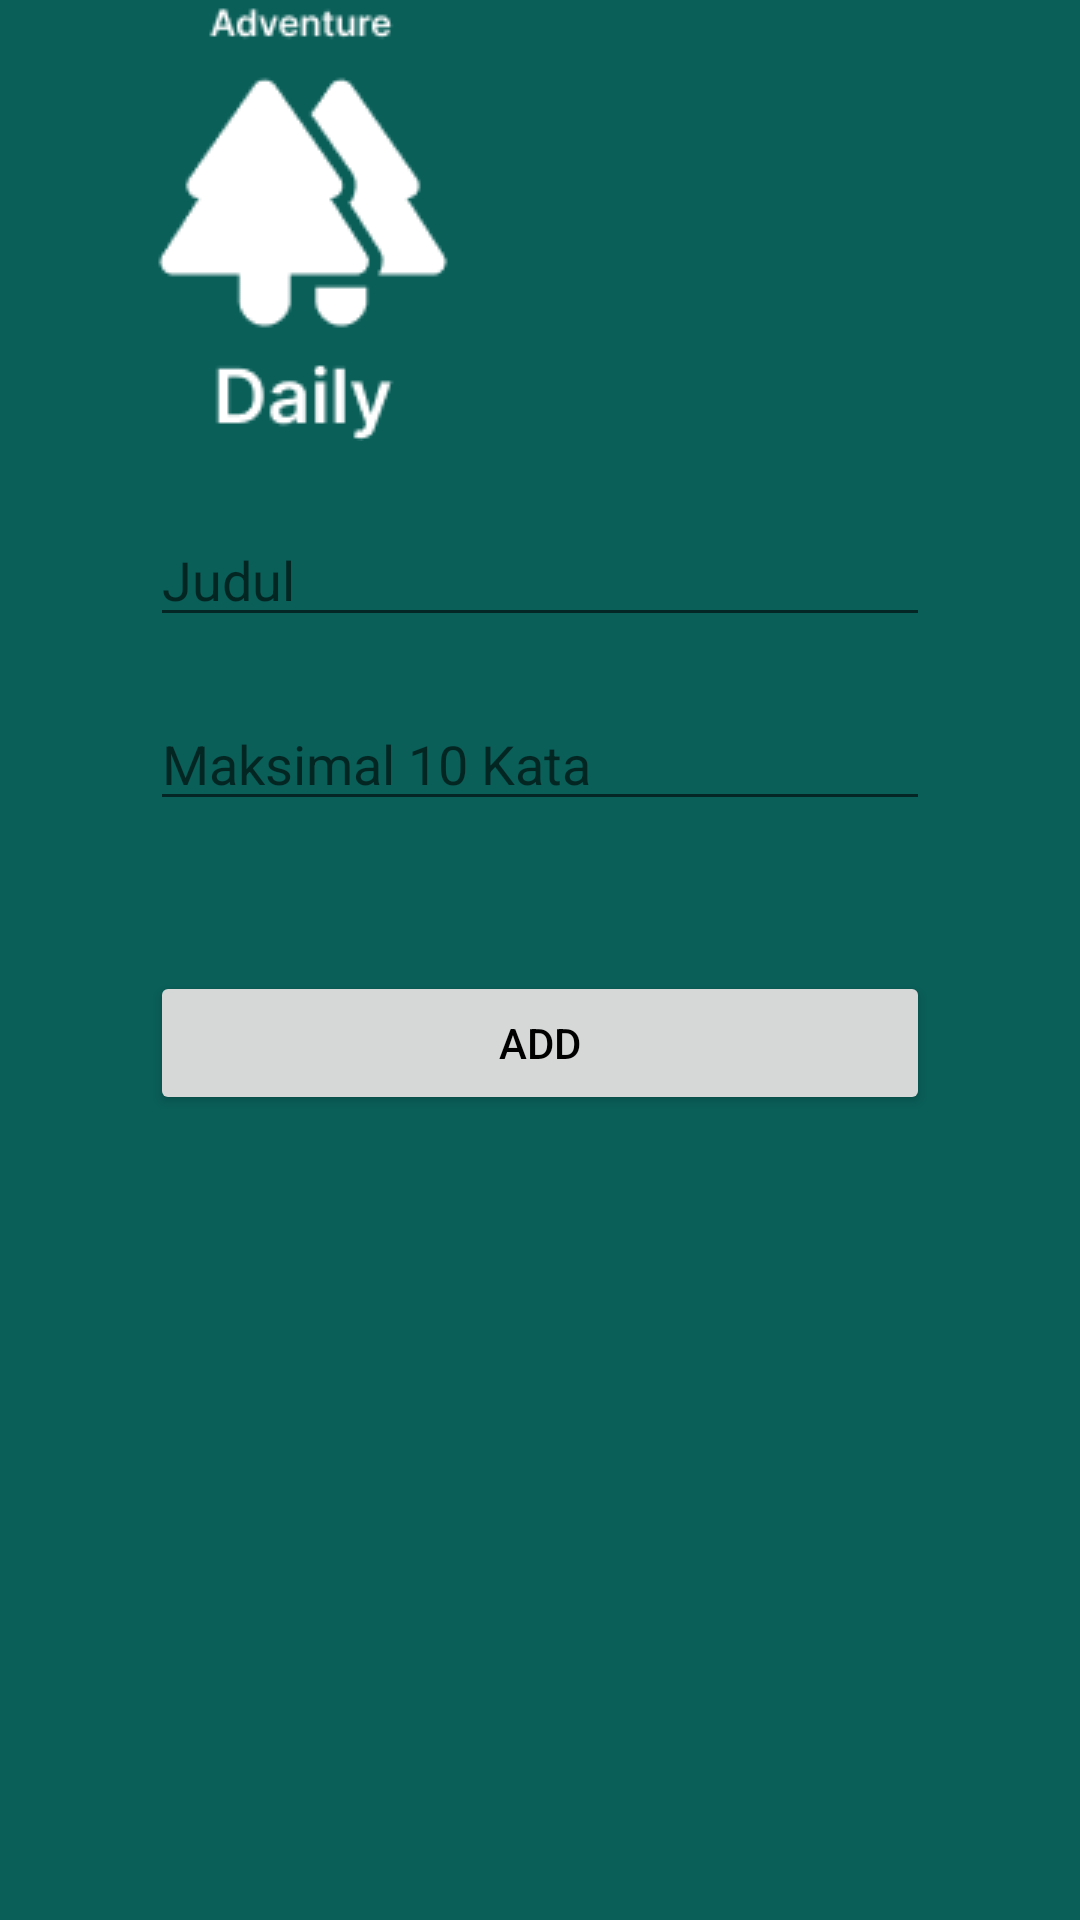

This screen was rendered from an Android layout file. Write that file and the resources it references.
<!-- AndroidManifest.xml: application theme Theme.UAS_AKB_IF2_10119048 -->
<!-- res/layout/fragment_add_diary.xml -->
<?xml version="1.0" encoding="utf-8"?>
<androidx.constraintlayout.widget.ConstraintLayout xmlns:android="http://schemas.android.com/apk/res/android"
    xmlns:app="http://schemas.android.com/apk/res-auto"
    xmlns:tools="http://schemas.android.com/tools"
    android:background="@color/green"
    android:layout_width="match_parent"
    android:layout_height="match_parent"
    android:paddingHorizontal="50dp"
    tools:context=".diary.FragmentNoteActivity"
    >

    <ImageView
        android:id="@+id/imageView6"
        android:layout_width="wrap_content"
        android:layout_height="wrap_content"
        android:src="@drawable/logo"
        app:layout_constraintTop_toTopOf="parent"
        tools:layout_editor_absoluteX="95dp" />

    <EditText
        android:id="@+id/judul"
        android:layout_width="match_parent"
        android:layout_height="wrap_content"
        android:layout_marginTop="24dp"
        android:hint="Judul"
        android:inputType="text"
        android:textColor="@color/white"
        app:layout_constraintTop_toBottomOf="@+id/imageView6"
        tools:layout_editor_absoluteX="37dp" />

    <EditText
        android:id="@+id/isi"
        android:textColor="@color/white"
        android:layout_width="match_parent"
        android:layout_height="wrap_content"
        android:layout_marginTop="20dp"
        android:hint="Maksimal 10 Kata"
        android:inputType="textMultiLine"
        app:layout_constraintTop_toBottomOf="@id/judul"/>

    <Button
        android:id="@+id/submitButton"
        android:layout_width="match_parent"
        android:layout_height="wrap_content"
        android:textColor="@color/black"
        app:layout_constraintTop_toBottomOf="@id/isi"
        android:layout_marginTop="50dp"
        android:text="ADD"/>

</androidx.constraintlayout.widget.ConstraintLayout>
<!-- resources referenced by this layout -->
<resources>
  <color name="black">#FF000000</color>
  <color name="green">#0A5F59</color>
  <color name="white">#FFFFFFFF</color>
  <!-- drawable logo: png bitmap (drawable, 2778 bytes) -->
  <style name="Theme.UAS_AKB_IF2_10119048" parent="Theme.MaterialComponents.DayNight.DarkActionBar">
          
          <item name="colorPrimary">@color/chereme</item>
          <item name="colorPrimaryVariant">@color/green</item>
          <item name="colorOnPrimary">@color/white</item>
          
          <item name="colorSecondary">@color/teal_200</item>
          <item name="colorSecondaryVariant">@color/teal_700</item>
          <item name="colorOnSecondary">@color/black</item>
          
          <item name="android:statusBarColor" tools:targetApi="l">?attr/colorPrimaryVariant</item>
          
      </style>
  <color name="chereme">#FFFCF1</color>
  <color name="teal_200">#FF03DAC5</color>
  <color name="teal_700">#FF018786</color>
</resources>
